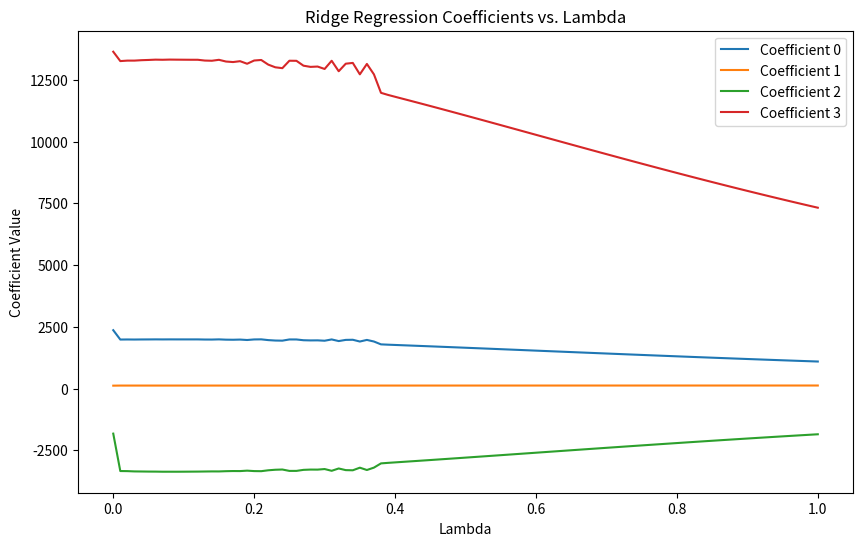

This figure's Python source:
## Task 1

import numpy as np
import matplotlib.pyplot as plt 
# [redacted]
# Data
sq_footage = np.array([1500, 1800, 2200, 1200, 1600])
num_bedrooms = np.array([3, 4, 5, 2, 3])
distance_from_city = np.array([2, 1, 0, 3, 2])
price = np.array([200000, 220000, 250000, 180000, 210000])

# Create the design matrix
X = np.column_stack((np.ones_like(sq_footage), sq_footage, num_bedrooms, distance_from_city))
y = price

# Hyperparameter
max_iterations = 3000
epsilon = 1e-6  # Convergence criterion

# Initialize coefficients
np.random.seed(42)  # For reproducibility
beta = np.random.rand(4)

# Perform steepest descent iterations
for iteration in range(max_iterations):
    # Compute residual
    r = y - X @ beta
    
    # Determine the steepest descent direction
    d = X.T @ r
    
    # Compute step size
    alpha = np.dot(r.T, X @ d) / np.dot(X @ d, X @ d)
    
    # Take the step
    beta = beta + alpha * d
    
    # Check the convergence criterion
    if np.linalg.norm(d) < epsilon:
        break

# Print the final coefficients
print("============================")
print("Task 1")
print("Intercept (beta0):", beta[0])
print("Coefficient for sq_footage (beta1):", beta[1])
print("Coefficient for num_bedrooms (beta2):", beta[2])
print("Coefficient for distance_from_city (beta3):", beta[3])


## Task 2
print("============================")
print("Task 2")
# Hyperparameters
max_iterations = 1000
epsilon = 1e-6  # Convergence criterion
learning_rate = 0.01  # Initial learning rate

# Regularization parameter values
lambda_values = np.arange(0, 1.01, 0.01)

# Initialize coefficients
beta_history = np.zeros((len(lambda_values), X.shape[1]))  # Store coefficients for each lambda

# Ridge regression iterations for different lambda values
for idx, lambda_val in enumerate(lambda_values):
    np.random.seed(42)  # For reproducibility
    beta = np.random.rand(X.shape[1]) # Initialize coefficients
    
    for iteration in range(max_iterations):
        # Compute residual
        r = y - X @ beta
        
        # Determine the steepest descent direction with regularization term
        d = X.T @ r + lambda_val * beta
        
        # Compute step size
        alpha = np.dot(r.T, X @ d) / np.dot(X @ d, X @ d)
        
        # Take the step
        beta = beta + alpha * d
        
        # Check the convergence criterion
        if np.linalg.norm(d) < epsilon:
            break
    
    # Save coefficients for the current lambda
    beta_history[idx, :] = beta

# Plot the coefficients as a function of lambda
plt.figure(figsize=(10, 6))
for i in range(X.shape[1]):
    plt.plot(lambda_values, beta_history[:, i], label=f'Coefficient {i}')

plt.xlabel('Lambda')
plt.ylabel('Coefficient Value')
plt.title('Ridge Regression Coefficients vs. Lambda')
plt.legend()
fig_name = "Plot.png"
plt.savefig(fig_name, dpi = 150, bbox_inches = 'tight')

print(f"{fig_name} saved")

